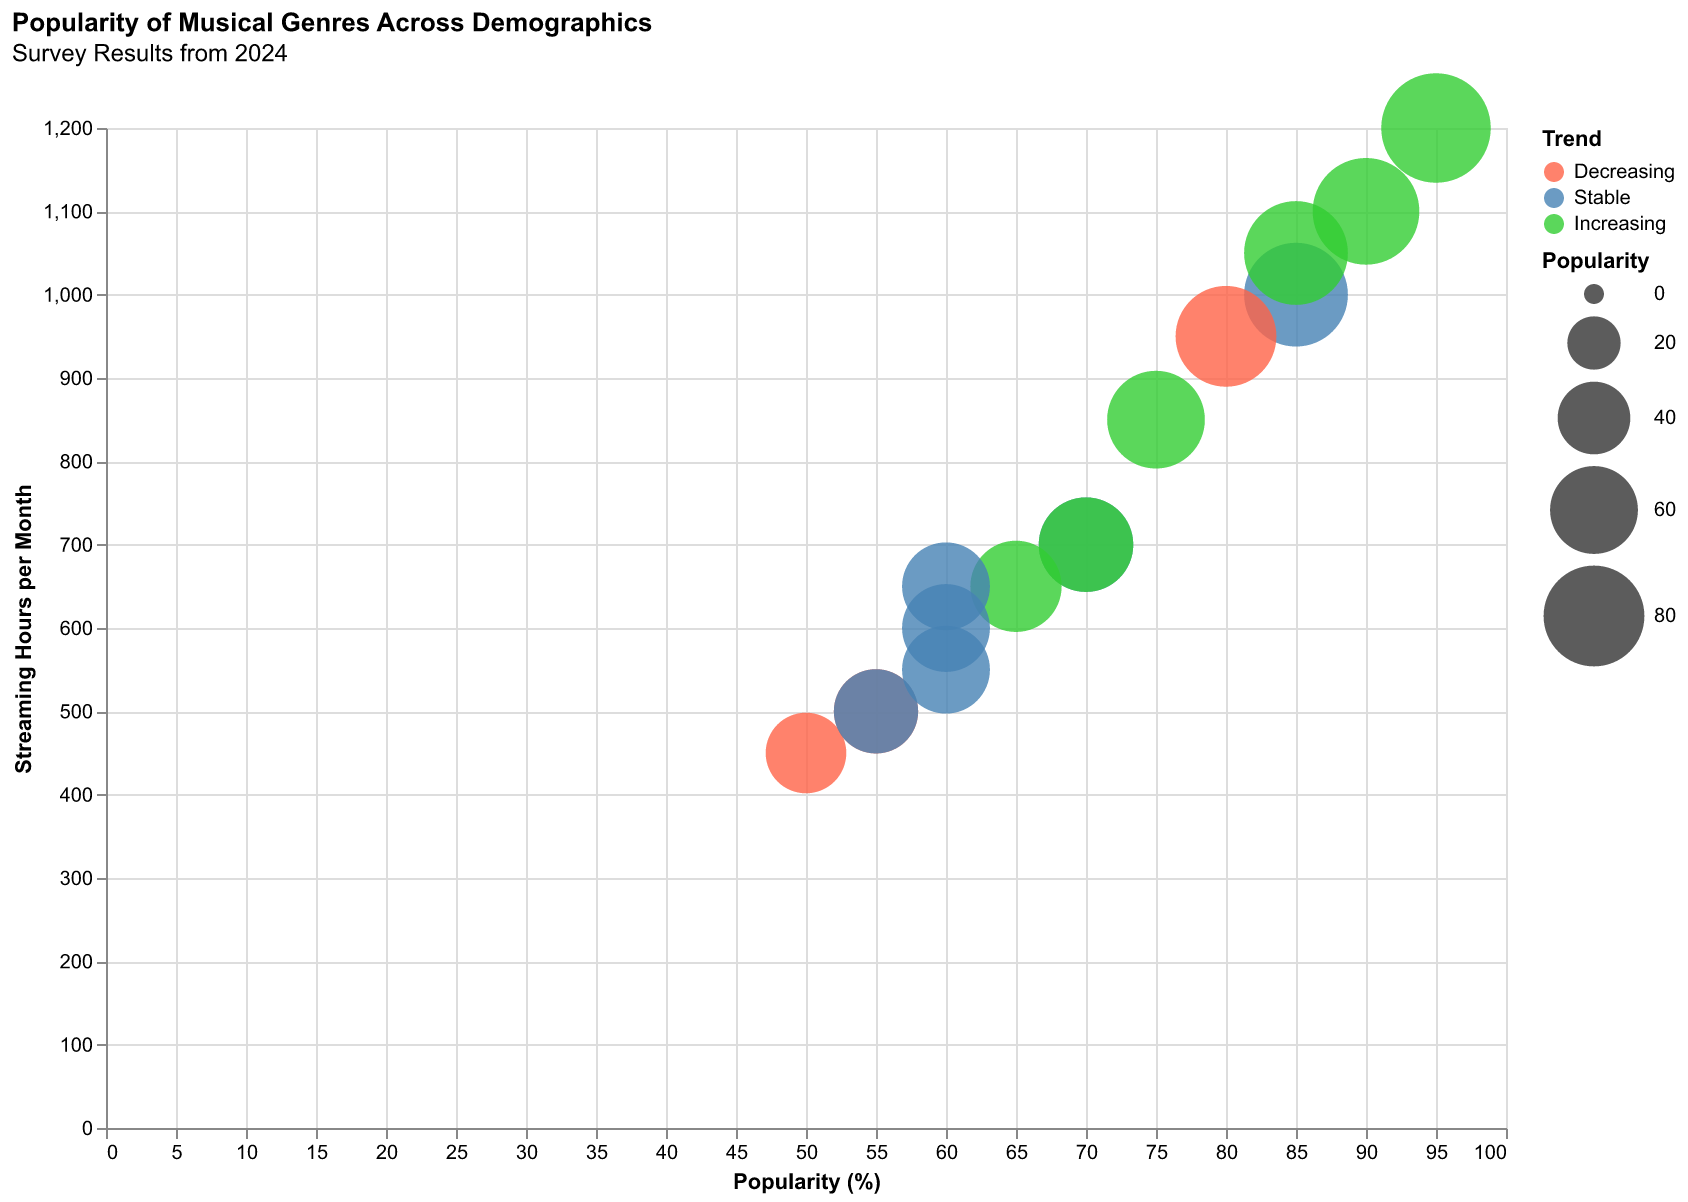

The data file committed next to this chart (first rows):
Demographic, Genre, Popularity, Streaming Hours, Trend
Teens, Pop, 95, 1200, Increasing
Teens, Hip-Hop, 90, 1100, Increasing
Young Adults, Pop, 85, 1000, Stable
Young Adults, Rock, 80, 950, Decreasing
Adults, Jazz, 70, 700, Stable
Adults, Classical, 65, 650, Increasing
Seniors, Classical, 60, 600, Stable
Seniors, Jazz, 55, 500, Decreasing
Teens, Electronic, 75, 850, Increasing
Young Adults, Hip-Hop, 85, 1050, Increasing
Adults, Rock, 60, 650, Stable
Seniors, Blues, 50, 450, Decreasing
Teens, Country, 55, 500, Stable
Young Adults, Country, 60, 550, Stable
Adults, Country, 70, 700, Increasing
